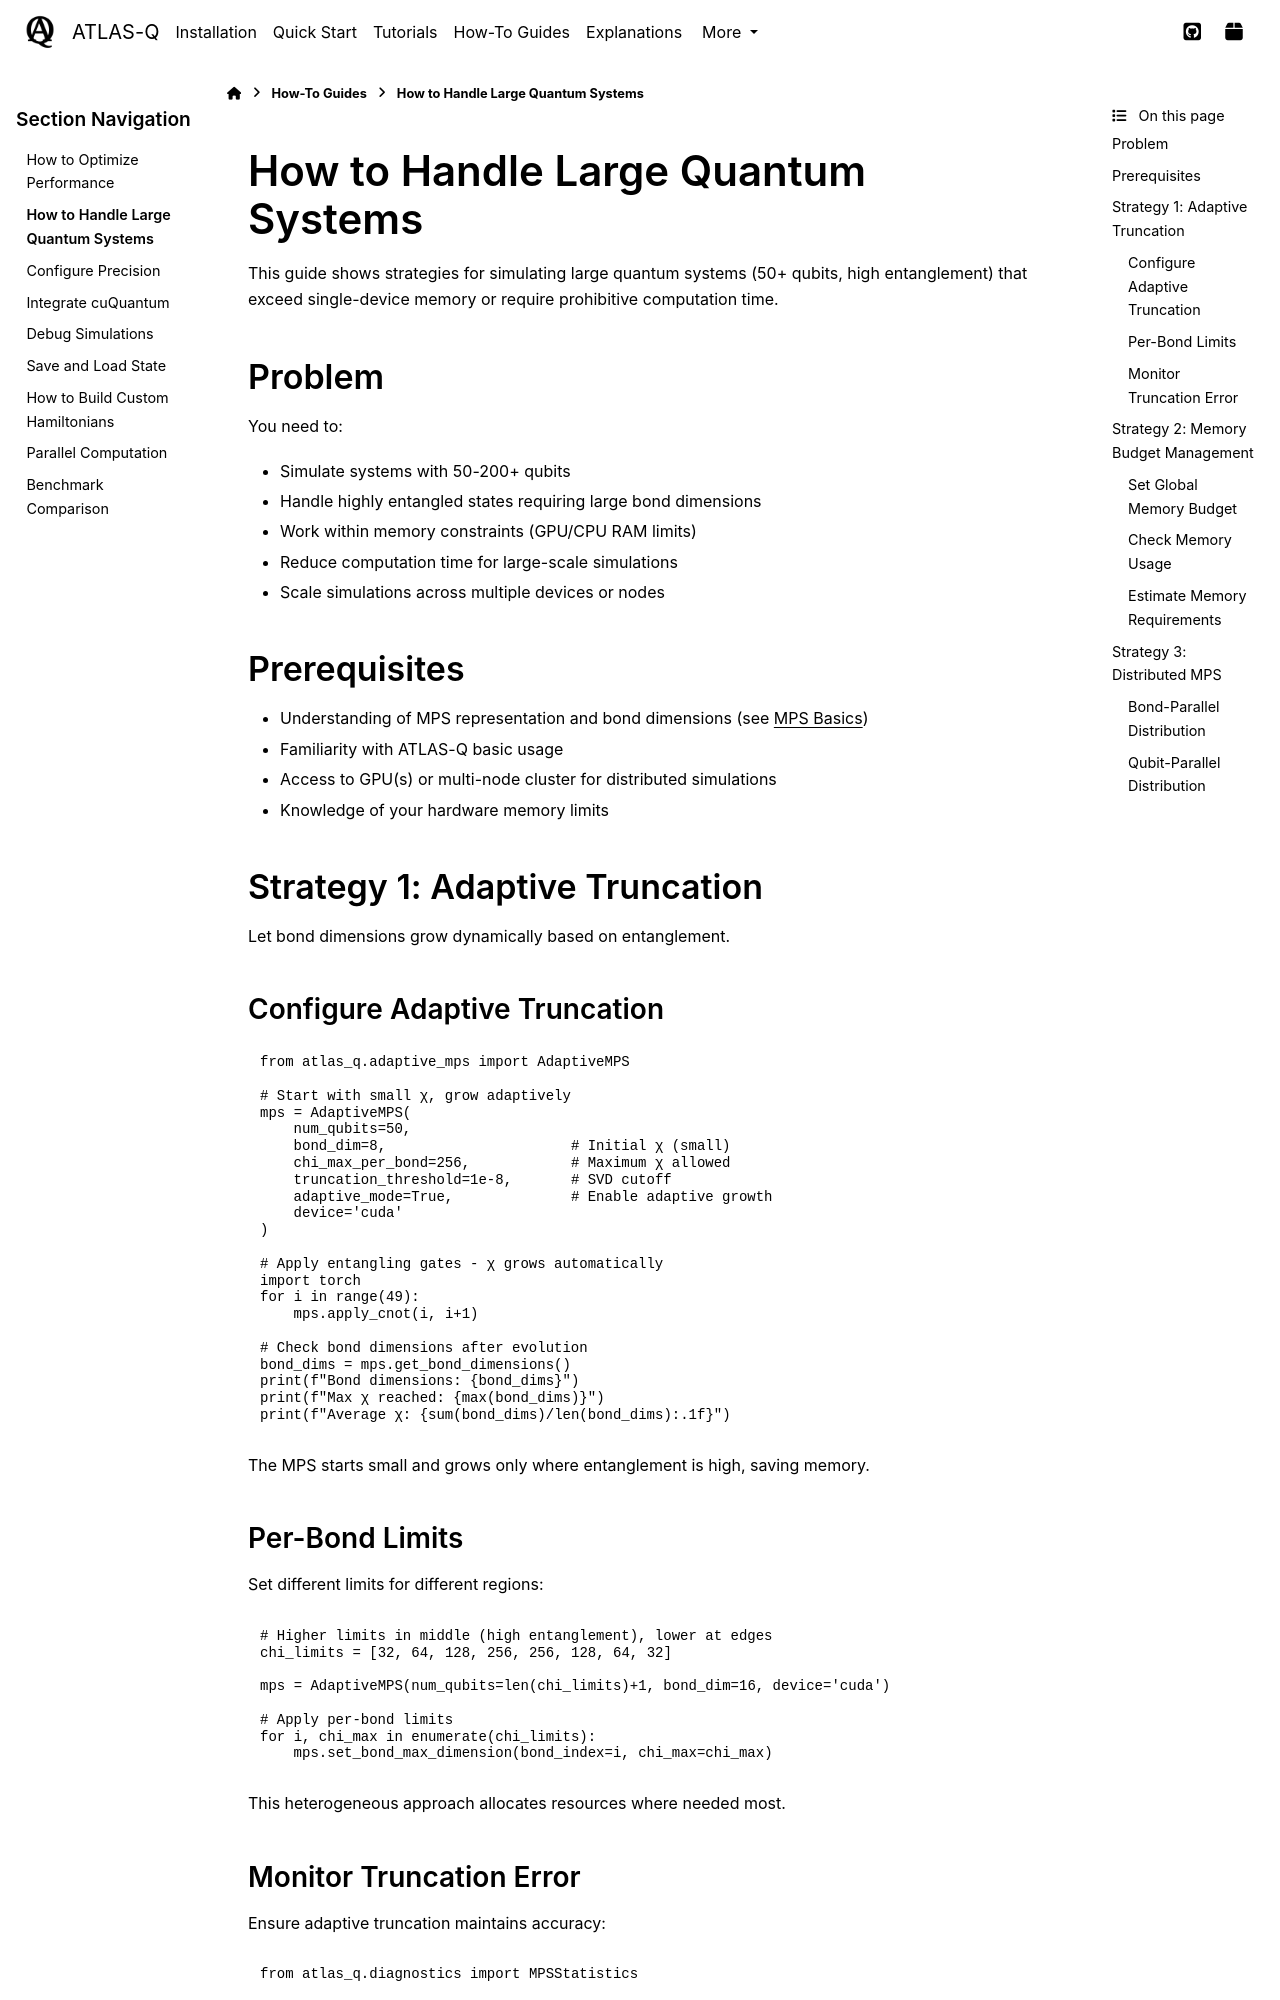

repository: followthesapper/ATLAS-Q · page: user_guide/howtos/handle_large_systems.html · generator: sphinx

How to Handle Large Quantum Systems
====================================

This guide shows strategies for simulating large quantum systems (50+ qubits, high entanglement) that exceed single-device memory or require prohibitive computation time.

Problem
-------

You need to:

- Simulate systems with 50-200+ qubits
- Handle highly entangled states requiring large bond dimensions
- Work within memory constraints (GPU/CPU RAM limits)
- Reduce computation time for large-scale simulations
- Scale simulations across multiple devices or nodes

Prerequisites
-------------

- Understanding of MPS representation and bond dimensions (see :doc:`../tutorials/mps_basics`)
- Familiarity with ATLAS-Q basic usage
- Access to GPU(s) or multi-node cluster for distributed simulations
- Knowledge of your hardware memory limits

Strategy 1: Adaptive Truncation
--------------------------------

Let bond dimensions grow dynamically based on entanglement.

Configure Adaptive Truncation
^^^^^^^^^^^^^^^^^^^^^^^^^^^^^^

.. code-block:: python

   from atlas_q.adaptive_mps import AdaptiveMPS

   # Start with small χ, grow adaptively
   mps = AdaptiveMPS(
       num_qubits=50,
       bond_dim=8,                      # Initial χ (small)
       chi_max_per_bond=256,            # Maximum χ allowed
       truncation_threshold=1e-8,       # SVD cutoff
       adaptive_mode=True,              # Enable adaptive growth
       device='cuda'
   )

   # Apply entangling gates - χ grows automatically
   import torch
   for i in range(49):
       mps.apply_cnot(i, i+1)

   # Check bond dimensions after evolution
   bond_dims = mps.get_bond_dimensions()
   print(f"Bond dimensions: {bond_dims}")
   print(f"Max χ reached: {max(bond_dims)}")
   print(f"Average χ: {sum(bond_dims)/len(bond_dims):.1f}")

The MPS starts small and grows only where entanglement is high, saving memory.

Per-Bond Limits
^^^^^^^^^^^^^^^

Set different limits for different regions:

.. code-block:: python

   # Higher limits in middle (high entanglement), lower at edges
   chi_limits = [32, 64, 128, 256, 256, 128, 64, 32]

   mps = AdaptiveMPS(num_qubits=len(chi_limits)+1, bond_dim=16, device='cuda')

   # Apply per-bond limits
   for i, chi_max in enumerate(chi_limits):
       mps.set_bond_max_dimension(bond_index=i, chi_max=chi_max)

This heterogeneous approach allocates resources where needed most.
